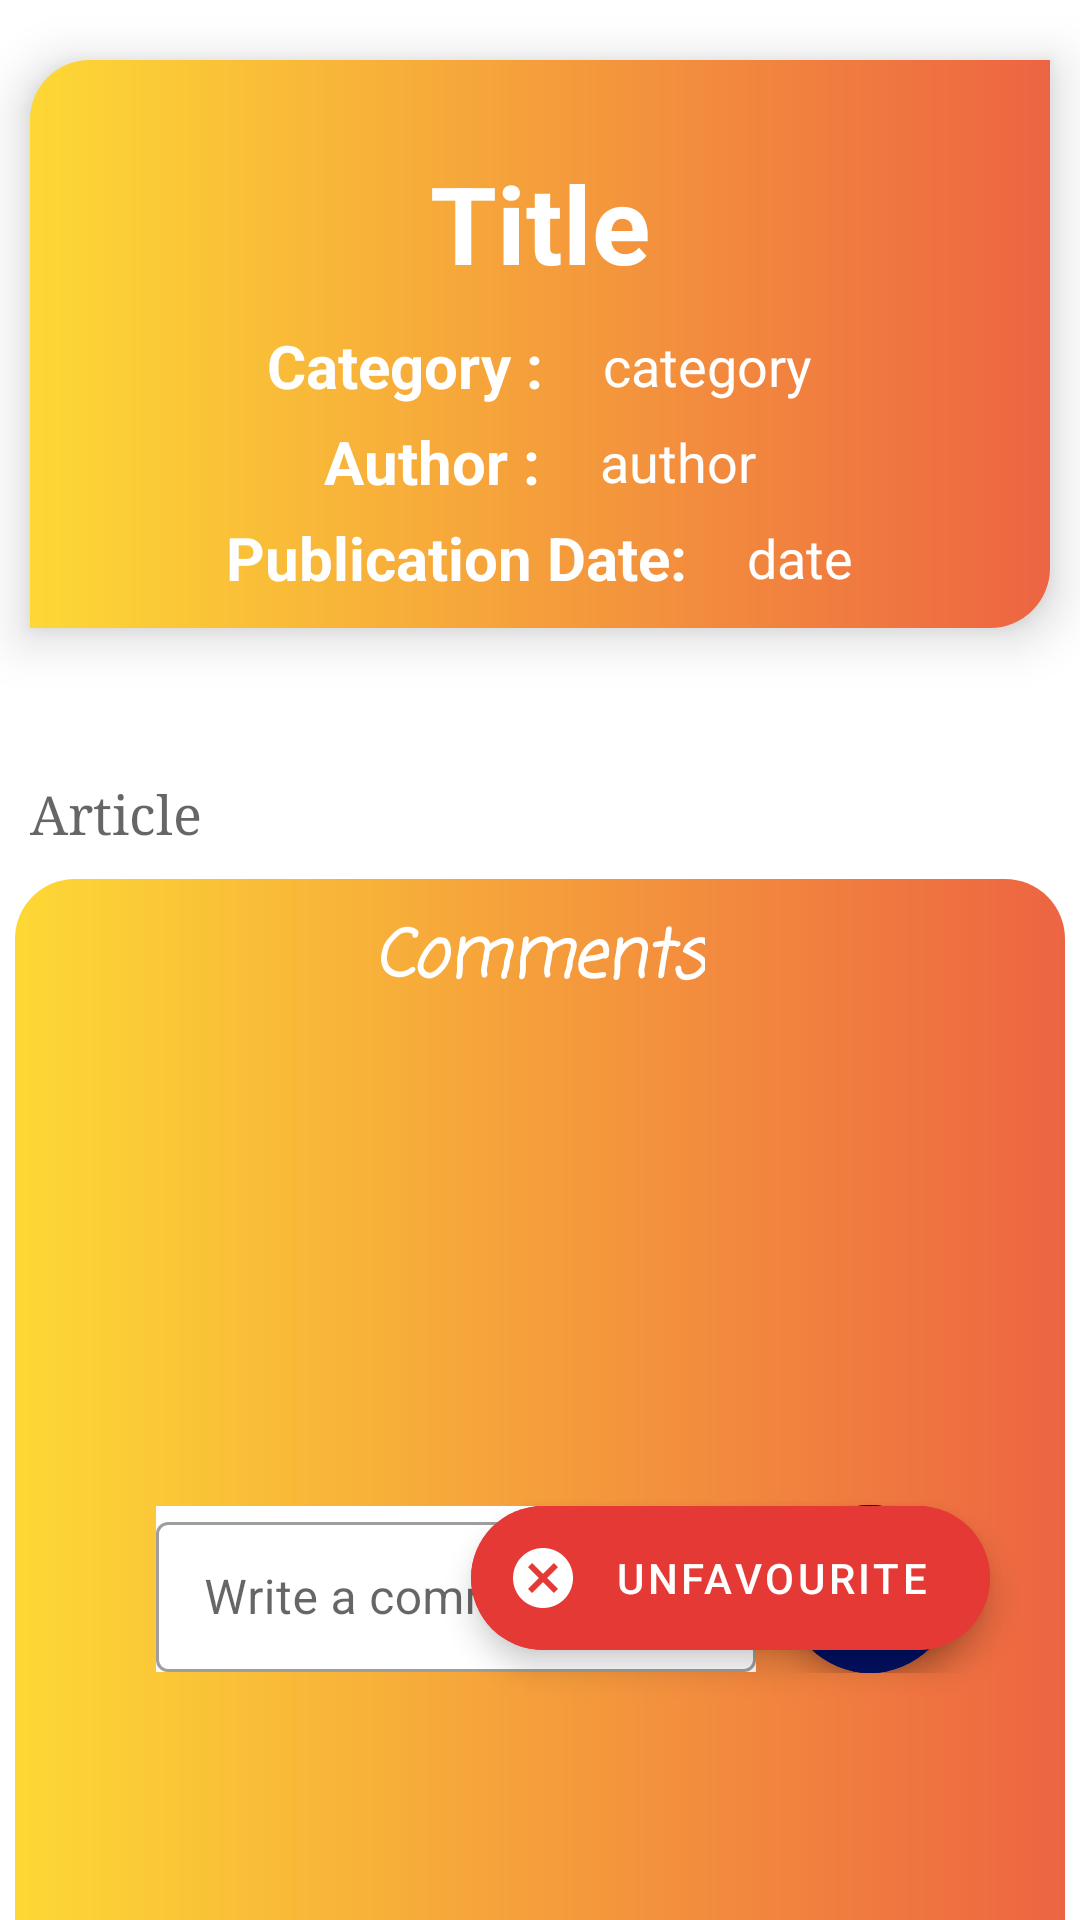

The Android layout XML behind this screen, and the referenced resources:
<!-- AndroidManifest.xml: application theme Theme.WriteOut -->
<!-- res/layout/activity_fav_display.xml -->
<?xml version="1.0" encoding="utf-8"?>
<androidx.constraintlayout.widget.ConstraintLayout xmlns:android="http://schemas.android.com/apk/res/android"
    xmlns:app="http://schemas.android.com/apk/res-auto"
    xmlns:tools="http://schemas.android.com/tools"
    android:layout_width="match_parent"
    android:layout_height="match_parent"
    android:orientation="vertical"
    tools:context=".YourArticleDisplayActivity">

    <ScrollView
        android:layout_width="match_parent"
        android:layout_height="match_parent"
        android:fillViewport="true"
        app:layout_constraintBottom_toBottomOf="parent"
        app:layout_constraintEnd_toEndOf="parent"
        app:layout_constraintHorizontal_bias="0.5"
        app:layout_constraintStart_toStartOf="parent"
        app:layout_constraintTop_toTopOf="parent">

        <LinearLayout
            android:layout_width="match_parent"
            android:layout_height="match_parent"
            android:gravity="center"
            android:orientation="vertical">
            <LinearLayout
                android:layout_width="match_parent"
                android:layout_height="wrap_content"
                android:orientation="vertical"
                android:layout_marginTop="20dp"
                android:layout_marginRight="10dp"
                android:layout_marginLeft="10dp"
                android:padding="10dp"
                android:elevation="10dp"
                android:background="@drawable/customtitle">
                <TextView
                    android:id="@+id/tv_title3"
                    android:layout_width="match_parent"
                    android:layout_height="wrap_content"
                    android:layout_marginTop="10dp"
                    android:text="Title"
                    android:textColor="@color/white"
                    android:padding="10dp"
                    android:layout_marginLeft="10dp"
                    android:layout_marginRight="10dp"
                    android:textAlignment="center"
                    android:textSize="36sp"
                    android:textStyle="bold" />

                <LinearLayout
                    android:layout_width="match_parent"
                    android:layout_height="wrap_content"
                    android:layout_marginTop="0dp"
                    android:gravity="center"
                    android:orientation="horizontal">

                    <TextView
                        android:layout_width="wrap_content"
                        android:layout_height="wrap_content"
                        android:layout_marginLeft="0dp"
                        android:text="Category :"
                        android:textSize="20sp"
                        android:textColor="@color/white"
                        android:textStyle="bold"/>

                    <TextView
                        android:id="@+id/tv_category3"
                        android:layout_width="wrap_content"
                        android:layout_height="wrap_content"
                        android:layout_marginLeft="20dp"
                        android:text="category"
                        android:textColor="@color/white"
                        android:textSize="18sp" />

                </LinearLayout>
                <LinearLayout
                    android:layout_width="match_parent"
                    android:layout_height="wrap_content"
                    android:layout_marginTop="5dp"
                    android:gravity="center"
                    android:orientation="horizontal">

                    <TextView
                        android:layout_width="wrap_content"
                        android:layout_height="wrap_content"
                        android:layout_marginLeft="0dp"
                        android:text="Author :"
                        android:textSize="20sp"
                        android:textColor="@color/white"
                        android:textStyle="bold"/>

                    <TextView
                        android:id="@+id/tv_author3"
                        android:layout_width="wrap_content"
                        android:layout_height="wrap_content"
                        android:layout_marginLeft="20dp"
                        android:text="author"
                        android:textColor="@color/white"
                        android:textSize="18sp" />

                </LinearLayout>
                <LinearLayout
                    android:layout_width="match_parent"
                    android:layout_height="wrap_content"
                    android:layout_marginTop="5dp"
                    android:gravity="center"
                    android:orientation="horizontal">

                    <TextView
                        android:layout_width="wrap_content"
                        android:layout_height="wrap_content"
                        android:layout_marginLeft="0dp"
                        android:text="Publication Date:"
                        android:textSize="20sp"
                        android:textColor="@color/white"
                        android:textStyle="bold"/>

                    <TextView
                        android:id="@+id/tv_date3"
                        android:layout_width="wrap_content"
                        android:layout_height="wrap_content"
                        android:layout_marginLeft="20dp"
                        android:text="date"
                        android:textColor="@color/white"
                        android:textSize="18sp" />

                </LinearLayout>






            </LinearLayout>



                <TextView
                    android:id="@+id/etarticle3"
                    android:layout_width="match_parent"
                    android:layout_height="wrap_content"
                    android:layout_marginTop="50dp"
                    android:layout_marginLeft="10dp"
                    android:layout_marginRight="10dp"
                    android:editable="false"
                    android:textSize="18sp"
                    android:hint="Article"
                    android:fontFamily="serif"
                    android:textColor="@color/black"
                    tools:ignore="Deprecated" />
            <LinearLayout
                android:layout_width="match_parent"
                android:layout_height="match_parent"
                android:orientation="vertical"
                android:layout_marginTop="10dp"
                android:background="@drawable/comment_section"
                android:paddingLeft="10dp"
                android:paddingRight="10dp"
                android:layout_marginRight="5dp"
                android:layout_marginLeft="5dp">

                <TextView
                    android:layout_width="wrap_content"
                    android:layout_height="wrap_content"
                    android:layout_gravity="center"
                    android:layout_marginTop="10dp"
                    android:fontFamily="casual"
                    android:text="@string/comments"
                    android:textColor="@color/white"
                    android:textSize="22sp"
                    android:textStyle="bold|italic" />
            <androidx.recyclerview.widget.RecyclerView
                android:layout_width="match_parent"
                android:layout_height="150dp"
                android:layout_marginTop="10dp"
                android:id="@+id/rec_comments3"/>
            <LinearLayout
                android:layout_width="match_parent"
                android:layout_height="wrap_content"
                android:gravity="center"
                android:orientation="horizontal"
                android:layout_marginTop="5dp"
                android:layout_marginBottom="10dp"
                android:paddingLeft="10dp"
                android:paddingRight="10dp"
                android:layout_gravity="bottom|center"
                android:background="@drawable/comment_bar"
                android:paddingBottom="5dp">

                <com.google.android.material.textfield.TextInputLayout
                    style="@style/Widget.MaterialComponents.TextInputLayout.OutlinedBox"
                    android:layout_width="wrap_content"
                    android:layout_height="wrap_content"
                    android:layout_gravity="center"
                    android:layout_marginLeft="10dp"
                    android:background="@color/white">

                    <com.google.android.material.textfield.TextInputEditText
                        android:id="@+id/et_comment3"
                        android:layout_width="wrap_content"
                        android:minWidth="200dp"
                        android:maxWidth="201dp"
                        android:layout_height="50dp"
                        android:layout_gravity="center"
                        android:hint="Write a comment"
                        android:textAlignment="center"
                        android:textColor="@color/black"/>
                </com.google.android.material.textfield.TextInputLayout>

                <com.google.android.material.floatingactionbutton.ExtendedFloatingActionButton
                    android:id="@+id/fab_comment3"
                    android:layout_width="wrap_content"
                    android:layout_height="wrap_content"
                    android:layout_gravity="end|center"
                    android:layout_marginLeft="10dp"
                    android:backgroundTint="@color/fragmenttint"
                    app:icon="@drawable/ic_baseline_comment_24"
                    app:iconTint="@color/white"
                    tools:ignore="SpeakableTextPresentCheck" />

            </LinearLayout>
            </LinearLayout>




        </LinearLayout>


    </ScrollView>

    <com.google.android.material.floatingactionbutton.ExtendedFloatingActionButton
        android:id="@+id/unfavfab"
        android:layout_width="wrap_content"
        android:layout_height="wrap_content"
        android:layout_gravity="end"
        android:backgroundTint="#E53935"
        android:clickable="true"
        android:elevation="10dp"
        android:text="unfavourite"
        android:layout_marginBottom="90dp"
        android:layout_marginRight="30dp"
        android:textColor="@color/white"
        app:icon="@drawable/ic_baseline_cancel_24"
        app:iconTint="@color/white"
        app:layout_constraintBottom_toBottomOf="parent"
        app:layout_constraintEnd_toEndOf="parent" />
</androidx.constraintlayout.widget.ConstraintLayout>
<!-- resources referenced by this layout -->
<resources>
  <color name="black">#FF000000</color>
  <color name="fragmenttint">#010F61</color>
  <color name="white">#FFFFFFFF</color>
  <!-- drawable comment_section (drawable) -->
  <?xml version="1.0" encoding="utf-8"?>
  <shape android:shape="rectangle" xmlns:android="http://schemas.android.com/apk/res/android">
      <corners android:topRightRadius="20dp"
          android:topLeftRadius="20dp"/>
      <gradient android:startColor="#FDD835"
          android:endColor="@color/actionbarcolor" />
  
  </shape>
  <!-- drawable customtitle (drawable) -->
  <?xml version="1.0" encoding="utf-8"?>
  <shape android:shape="rectangle" xmlns:android="http://schemas.android.com/apk/res/android">
      <solid android:color="@color/baseOrange"/>
      <corners android:bottomRightRadius="20dp"
          android:topLeftRadius="20dp"/>
      <gradient android:startColor="#FDD835"
          android:endColor="@color/actionbarcolor" />
  </shape>
  <!-- drawable ic_baseline_cancel_24 (drawable) -->
  <vector android:height="24dp" android:tint="#FAFAF9"
      android:viewportHeight="24" android:viewportWidth="24"
      android:width="24dp" xmlns:android="http://schemas.android.com/apk/res/android">
      <path android:fillColor="@android:color/white" android:pathData="M12,2C6.47,2 2,6.47 2,12s4.47,10 10,10 10,-4.47 10,-10S17.53,2 12,2zM17,15.59L15.59,17 12,13.41 8.41,17 7,15.59 10.59,12 7,8.41 8.41,7 12,10.59 15.59,7 17,8.41 13.41,12 17,15.59z"/>
  </vector>
  <!-- drawable ic_baseline_comment_24 (drawable) -->
  <vector android:autoMirrored="true" android:height="24dp"
      android:tint="#FAFAF9" android:viewportHeight="24"
      android:viewportWidth="24" android:width="24dp" xmlns:android="http://schemas.android.com/apk/res/android">
      <path android:fillColor="@android:color/white" android:pathData="M21.99,4c0,-1.1 -0.89,-2 -1.99,-2L4,2c-1.1,0 -2,0.9 -2,2v12c0,1.1 0.9,2 2,2h14l4,4 -0.01,-18zM18,14L6,14v-2h12v2zM18,11L6,11L6,9h12v2zM18,8L6,8L6,6h12v2z"/>
  </vector>
  <string name="comments">Comments</string>
  <style name="Theme.WriteOut" parent="Theme.MaterialComponents.DayNight.DarkActionBar">
  
          
          <item name="colorPrimary">#F36A48</item>
          <item name="colorPrimaryVariant">@color/purple_700</item>
          <item name="colorOnPrimary">@color/white</item>
          
          <item name="colorSecondary">@color/teal_200</item>
          <item name="colorSecondaryVariant">@color/teal_700</item>
          <item name="colorOnSecondary">@color/black</item>
          
          <item name="android:statusBarColor" tools:targetApi="l">?attr/colorPrimaryVariant</item>
          
      </style>
  <color name="actionbarcolor">#ED6442</color>
  <color name="baseOrange">#FB8C00</color>
  <color name="purple_700">#F4511E</color>
  <color name="teal_200">#FF03DAC5</color>
  <color name="teal_700">#FF018786</color>
</resources>
